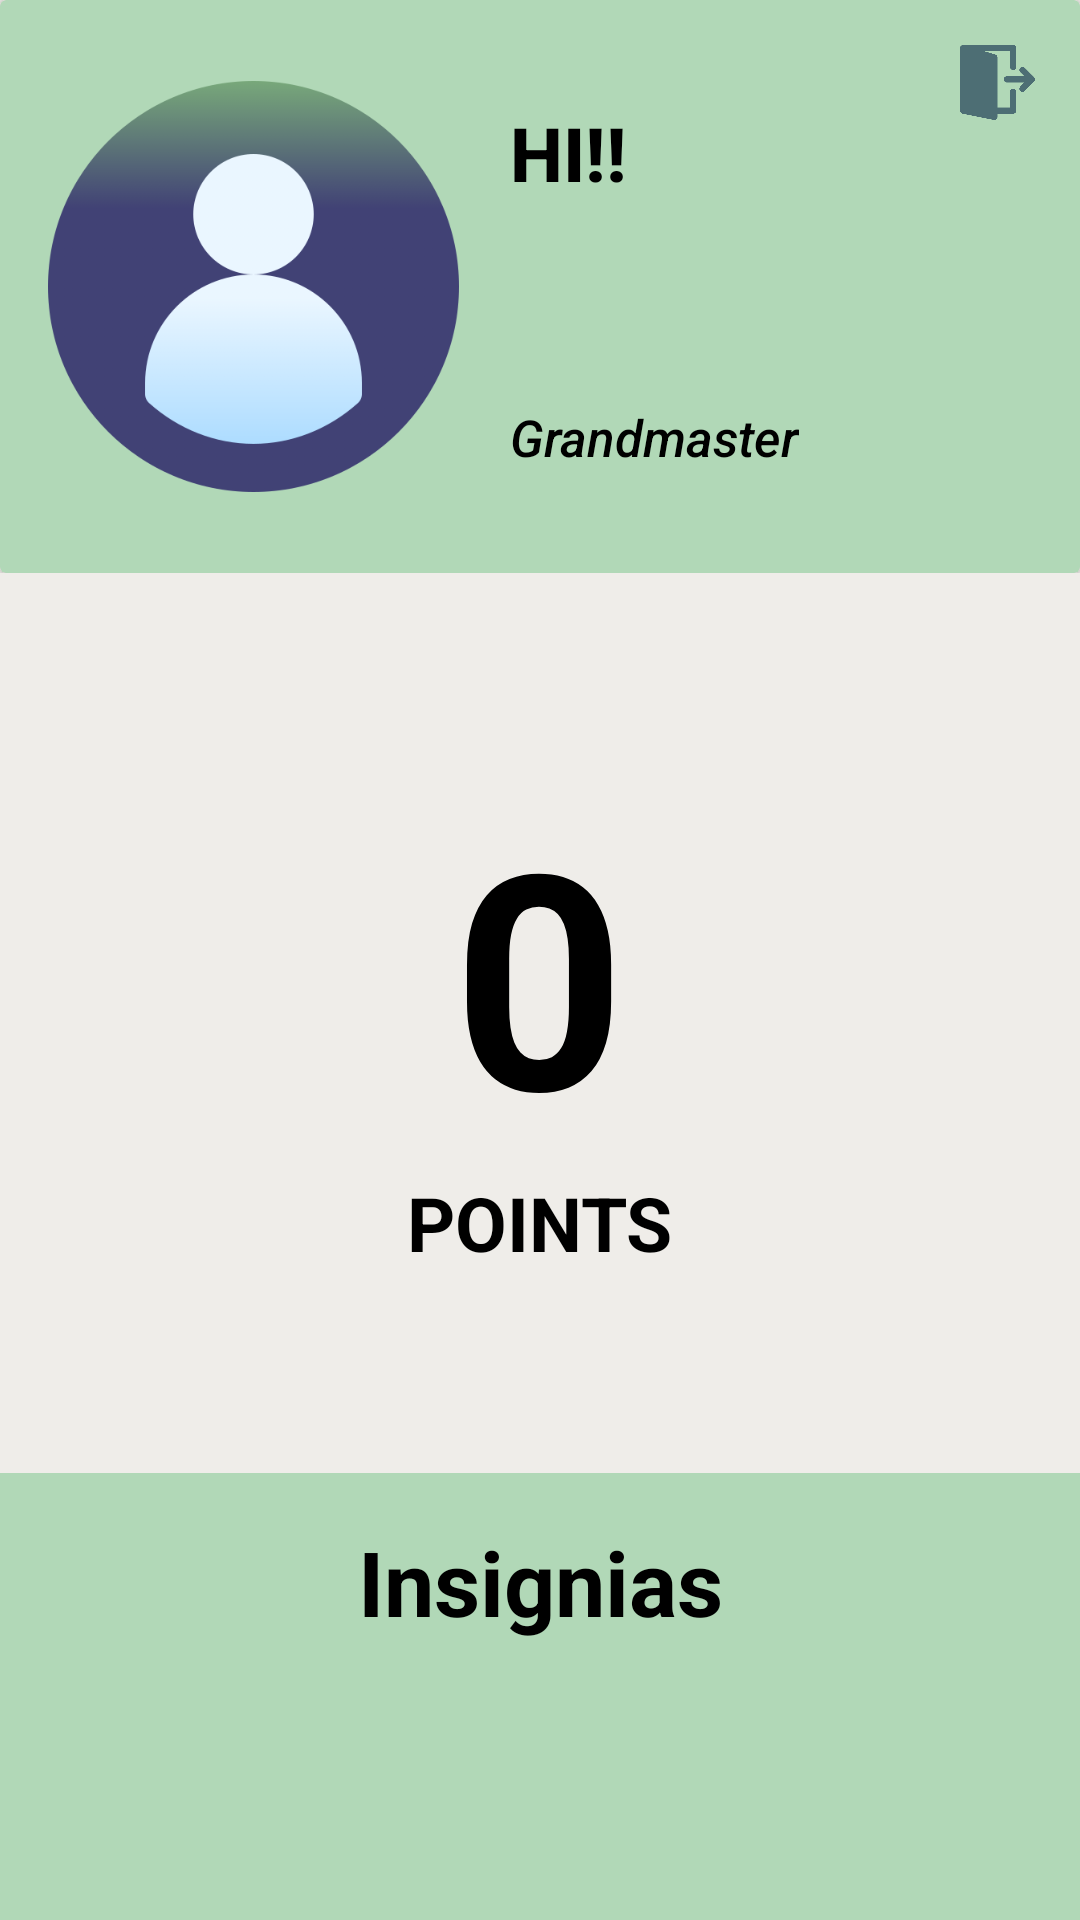

Reconstruct the res/layout file that produces this screen, plus the resources it refers to.
<!-- AndroidManifest.xml: application theme Theme.MedKids -->
<!-- res/layout/fragment_profile.xml -->
<?xml version="1.0" encoding="utf-8"?>
<layout xmlns:android="http://schemas.android.com/apk/res/android"
    xmlns:app="http://schemas.android.com/apk/res-auto"
    xmlns:tools="http://schemas.android.com/tools">


    <androidx.constraintlayout.widget.ConstraintLayout
        android:layout_width="match_parent"
        android:layout_height="match_parent"
        android:background="@color/background">

        <LinearLayout
            android:layout_width="match_parent"
            android:layout_height="match_parent"
            android:orientation="vertical"
            app:layout_constraintBottom_toBottomOf="parent"
            app:layout_constraintEnd_toEndOf="parent"
            app:layout_constraintStart_toStartOf="parent"
            app:layout_constraintTop_toTopOf="parent">

            <LinearLayout
                android:layout_width="match_parent"
                android:layout_height="wrap_content"
                android:orientation="horizontal">

                <androidx.cardview.widget.CardView
                    android:layout_width="match_parent"
                    android:layout_height="191dp"
                    android:backgroundTint="@color/button_login">

                    <ImageView
                        android:id="@+id/img_profile"
                        android:layout_width="137dp"
                        android:layout_height="137dp"
                        android:layout_gravity="center_vertical"
                        android:layout_margin="16dp"
                        android:src="@drawable/user" />

                    <LinearLayout
                        android:layout_width="wrap_content"
                        android:layout_height="wrap_content"
                        android:layout_gravity="center_vertical"
                        android:layout_marginStart="170dp"
                        android:orientation="vertical">

                        <TextView
                            android:layout_width="wrap_content"
                            android:layout_height="wrap_content"
                            android:fontFamily="sans-serif-medium"
                            android:text="hi!!"
                            android:textAllCaps="true"
                            android:textColor="@color/black"
                            android:textSize="25sp"
                            android:textStyle="bold" />

                        <TextView
                            android:id="@+id/user_name"
                            android:layout_width="wrap_content"
                            android:layout_height="wrap_content"
                            android:fontFamily="sans-serif-medium"
                            android:text=""
                            tools:text="José"
                            android:textAllCaps="false"
                            android:textColor="@color/black"
                            android:textSize="50sp"
                            android:textStyle="bold" />

                        <TextView
                            android:id="@+id/user_grade"
                            android:layout_width="wrap_content"
                            android:layout_height="wrap_content"
                            android:fontFamily="sans-serif-medium"
                            android:text="Grandmaster"
                            tools:text="Grandmaster"
                            android:textAllCaps="false"
                            android:textColor="@color/black"
                            android:textSize="17sp"
                            android:textStyle="italic" />

                    </LinearLayout>

                    <ImageView
                        android:id="@+id/cerrar_sesion"
                        android:layout_width="25dp"
                        android:layout_height="25dp"
                        android:layout_gravity="end"
                        android:layout_margin="15dp"
                        android:src="@drawable/cerrarsesion" />

                </androidx.cardview.widget.CardView>

            </LinearLayout>

            <LinearLayout
                android:layout_width="match_parent"
                android:layout_height="300dp"
                android:gravity="center"
                android:orientation="vertical">

                <TextView
                    android:id="@+id/container_points"
                    android:layout_width="wrap_content"
                    android:layout_height="wrap_content"
                    android:text="0"
                    android:textColor="@color/black"
                    android:textSize="100sp"
                    android:textStyle="bold" />

                <TextView
                    android:layout_width="wrap_content"
                    android:layout_height="wrap_content"
                    android:text="Points"
                    android:textAllCaps="true"
                    android:textColor="@color/black"
                    android:textSize="25sp"
                    android:textStyle="bold" />


            </LinearLayout>

            <LinearLayout
                android:layout_width="match_parent"
                android:layout_height="match_parent"
                android:orientation="vertical"
                android:background="@color/button_login"
                android:padding="16dp">

                <TextView
                    android:layout_width="match_parent"
                    android:layout_height="wrap_content"
                    android:gravity="center"
                    android:text="Insignias"
                    android:textColor="@color/black"
                    android:textSize="30sp"
                    android:textStyle="bold" />
                <ImageView
                    android:layout_marginTop="15dp"
                    android:layout_width="120dp"
                    android:layout_height="120dp"/>


            </LinearLayout>


        </LinearLayout>

    </androidx.constraintlayout.widget.ConstraintLayout>

</layout>
<!-- resources referenced by this layout -->
<resources>
  <color name="background">#EFEDE9</color>
  <color name="black">#FF000000</color>
  <color name="button_login">#B1D8B7</color>
  <!-- drawable cerrarsesion: png bitmap (drawable, 15073 bytes) -->
  <!-- drawable user: png bitmap (drawable, 41458 bytes) -->
  <style name="Theme.MedKids" parent="Base.Theme.MedKids" />
  <style name="Base.Theme.MedKids" parent="Theme.AppCompat.DayNight.DarkActionBar">
          
          <item name="colorPrimary">@color/statusbar</item>
          <item name="colorPrimaryDark">@color/statusbarnight</item>
          <item name="android:displayOptions">useLogo</item>
  
          <item name="android:statusBarColor">@color/statusbar</item>
  
      </style>
  <color name="statusbar">#84B58B</color>
  <color name="statusbarnight">#39513D</color>
</resources>
